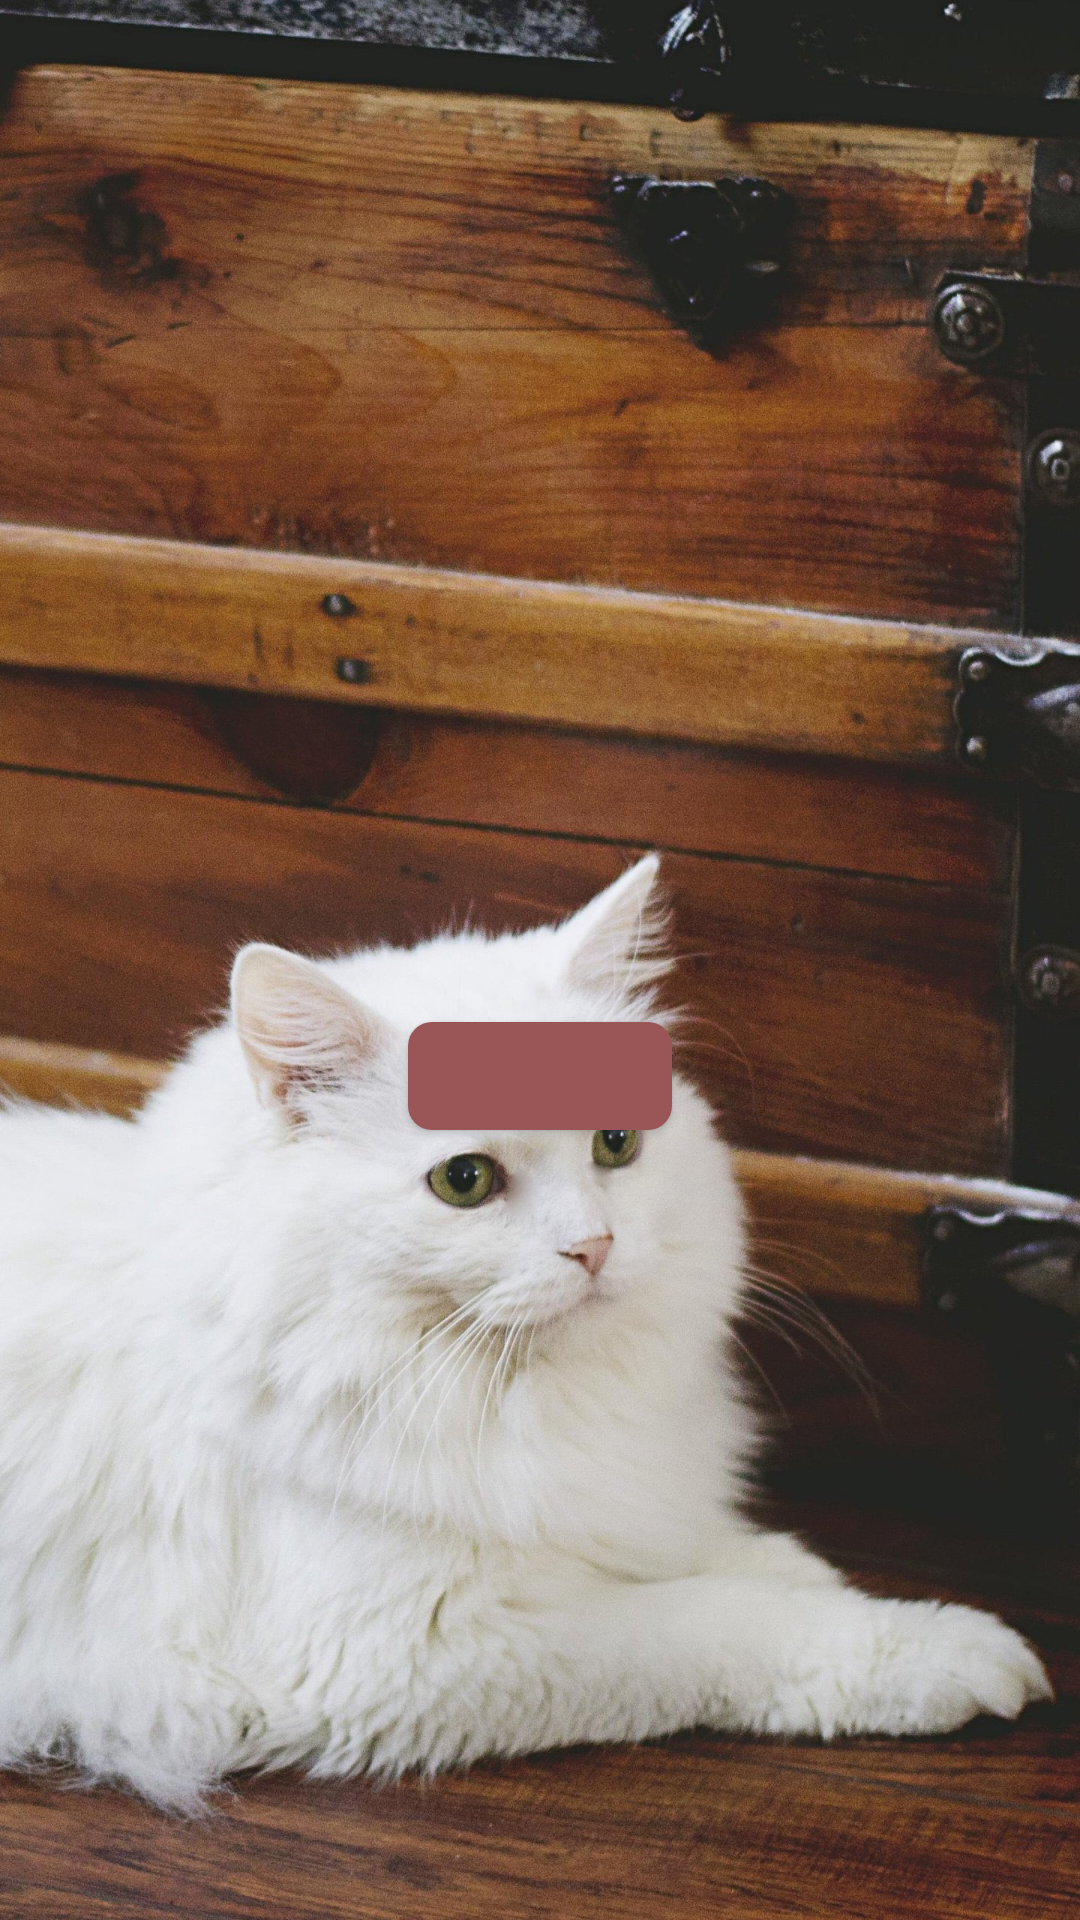

Produce the Android XML layout that renders to this screen, including the resource entries it uses.
<!-- AndroidManifest.xml: application theme SplashTheme -->
<!-- res/layout/holder_loading_more_error.xml -->
<?xml version="1.0" encoding="utf-8"?>
<LinearLayout xmlns:android="http://schemas.android.com/apk/res/android"
    android:layout_width="match_parent"
    xmlns:app="http://schemas.android.com/apk/res-auto"
    android:orientation="vertical"
    android:gravity="center"
    android:layout_height="@dimen/footer_size">

    <TextView
        android:id="@+id/label"
        android:layout_marginTop="32dp"
        android:gravity="center"
        android:textColor="@color/colorGrayDark"
        android:textSize="22sp"
        android:textStyle="bold"
        android:layout_width="wrap_content"
        android:layout_height="wrap_content" />

    <com.google.android.material.button.MaterialButton
        android:id="@+id/button"
        android:layout_marginTop="16dp"
        app:cornerRadius="8dp"
        android:padding="8dp"
        app:iconGravity="textStart"
        android:layout_width="wrap_content"
        android:layout_height="wrap_content" />

</LinearLayout>
<!-- resources referenced by this layout -->
<resources>
  <color name="colorGrayDark">#4B4B4B</color>
  <dimen name="footer_size">200dp</dimen>
  <style name="SplashTheme" parent="AppTheme">
          <item name="android:windowBackground">@drawable/splash</item>
          <item name="android:windowFullscreen">true</item>
      </style>
  <style name="AppTheme" parent="Theme.MaterialComponents.Light.NoActionBar">
          <item name="colorPrimary">@color/colorPrimary</item>
          <item name="colorPrimaryDark">@color/colorPrimaryDark</item>
          <item name="colorAccent">@color/colorAccent</item>
      </style>
  <!-- drawable splash: jpg bitmap (drawable-nodpi, 600068 bytes) -->
  <color name="colorPrimary">#9A5656</color>
  <color name="colorPrimaryDark">#703737</color>
  <color name="colorAccent">#DF7474</color>
</resources>
